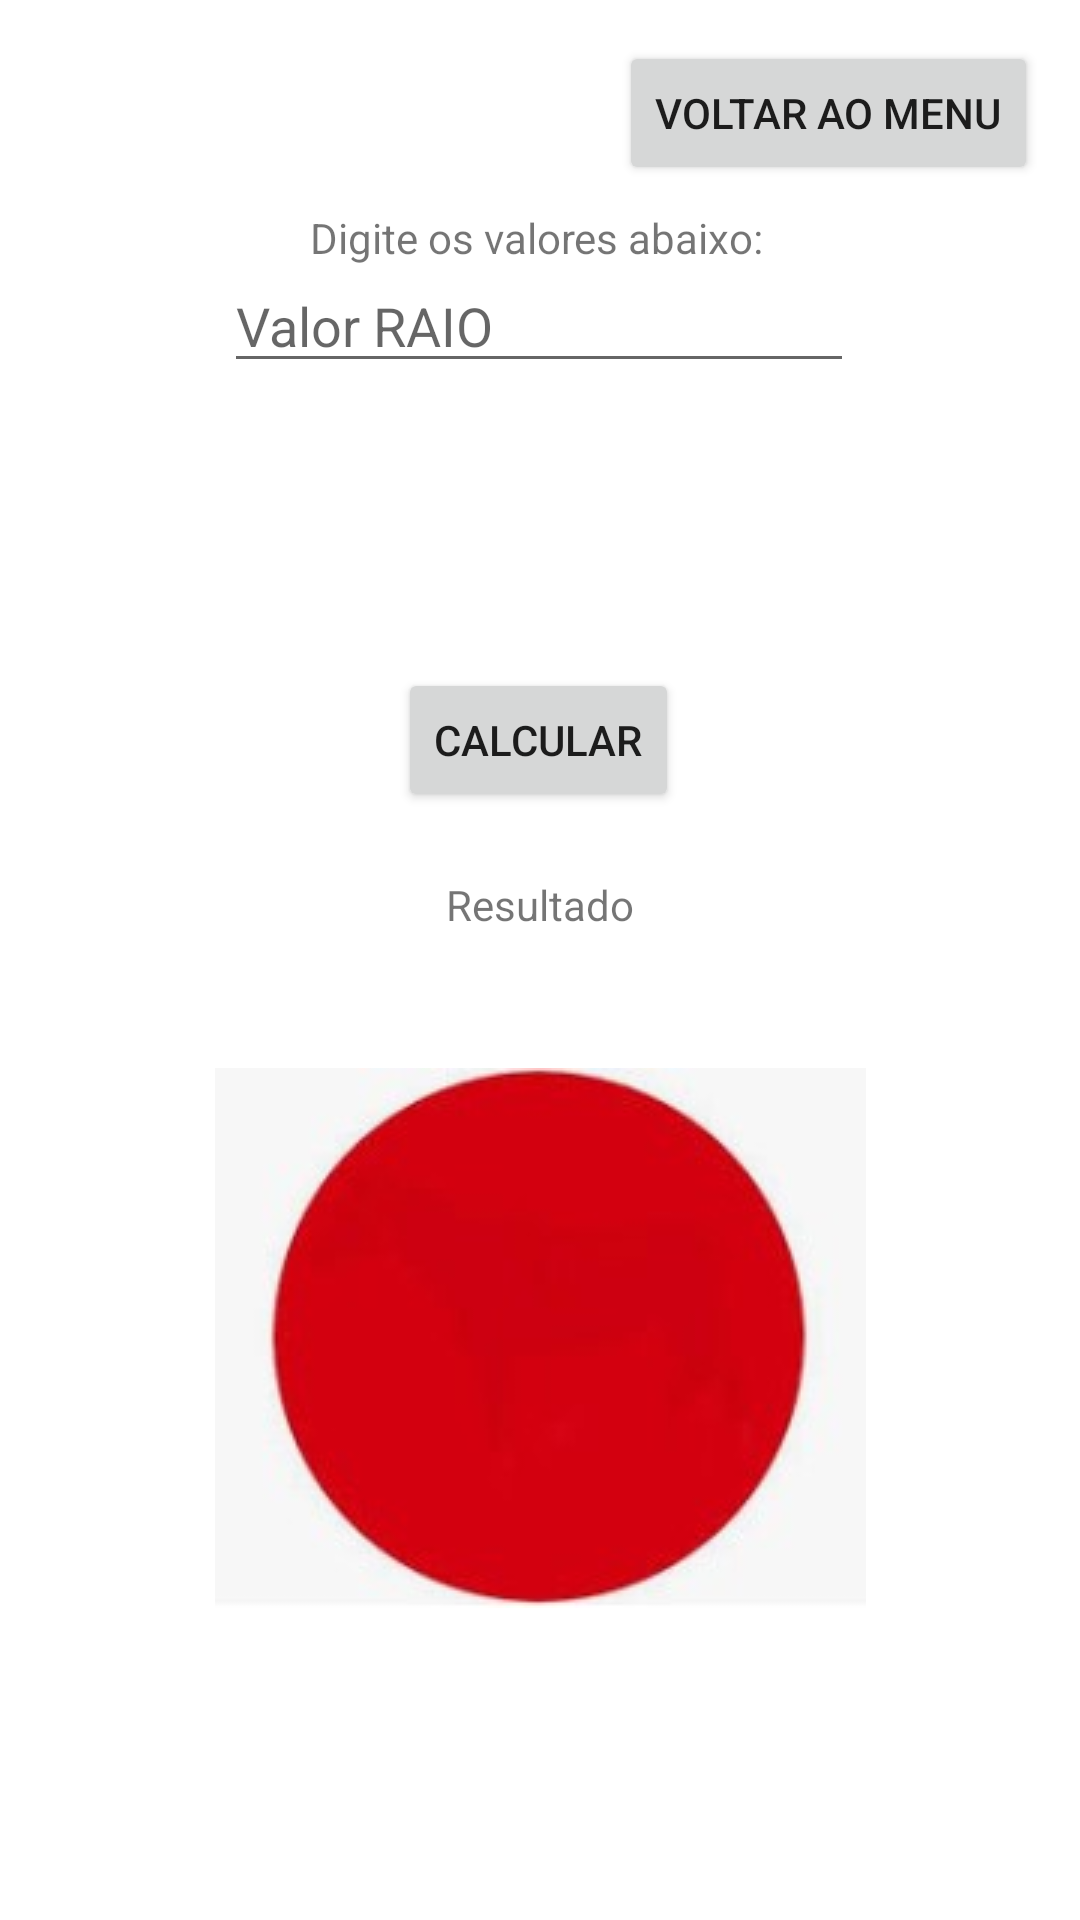

Reconstruct the res/layout file that produces this screen, plus the resources it refers to.
<!-- AndroidManifest.xml: application theme Theme.CalculadoraGeometrica -->
<!-- res/layout/activity_circulo.xml -->
<?xml version="1.0" encoding="utf-8"?>
<androidx.constraintlayout.widget.ConstraintLayout xmlns:android="http://schemas.android.com/apk/res/android"
    xmlns:app="http://schemas.android.com/apk/res-auto"
    xmlns:tools="http://schemas.android.com/tools"
    android:layout_width="match_parent"
    android:layout_height="match_parent"
    tools:context=".circulo">

    <TextView
        android:id="@+id/textViewResultado6"
        android:layout_width="wrap_content"
        android:layout_height="wrap_content"
        android:text="Resultado"
        app:layout_constraintBottom_toBottomOf="parent"
        app:layout_constraintEnd_toEndOf="parent"
        app:layout_constraintStart_toStartOf="parent"
        app:layout_constraintTop_toTopOf="parent"
        app:layout_constraintVertical_bias="0.47" />

    <EditText
        android:id="@+id/editTextTextRaio"
        android:layout_width="wrap_content"
        android:layout_height="wrap_content"
        android:ems="10"
        android:hint="Valor RAIO"
        android:inputType="textPersonName"
        app:layout_constraintBottom_toBottomOf="parent"
        app:layout_constraintEnd_toEndOf="parent"
        app:layout_constraintHorizontal_bias="0.497"
        app:layout_constraintStart_toStartOf="parent"
        app:layout_constraintTop_toTopOf="parent"
        app:layout_constraintVertical_bias="0.144" />

    <Button
        android:id="@+id/button6"
        android:layout_width="wrap_content"
        android:layout_height="wrap_content"
        android:text="CALCULAR"
        app:layout_constraintBottom_toBottomOf="parent"
        app:layout_constraintEnd_toEndOf="parent"
        app:layout_constraintHorizontal_bias="0.498"
        app:layout_constraintStart_toStartOf="parent"
        app:layout_constraintTop_toTopOf="parent"
        app:layout_constraintVertical_bias="0.376" />

    <Button
        android:id="@+id/buttonVoltar"
        android:layout_width="wrap_content"
        android:layout_height="wrap_content"
        android:text="Voltar ao MENU"
        app:layout_constraintBottom_toBottomOf="parent"
        app:layout_constraintEnd_toEndOf="parent"
        app:layout_constraintHorizontal_bias="0.936"
        app:layout_constraintStart_toStartOf="parent"
        app:layout_constraintTop_toTopOf="parent"
        app:layout_constraintVertical_bias="0.023" />

    <TextView
        android:id="@+id/textView6"
        android:layout_width="wrap_content"
        android:layout_height="wrap_content"
        android:text="Digite os valores abaixo:"
        app:layout_constraintBottom_toBottomOf="parent"
        app:layout_constraintEnd_toEndOf="parent"
        app:layout_constraintHorizontal_bias="0.494"
        app:layout_constraintStart_toStartOf="parent"
        app:layout_constraintTop_toTopOf="parent"
        app:layout_constraintVertical_bias="0.112" />

    <ImageView
        android:id="@+id/imageView6"
        android:layout_width="wrap_content"
        android:layout_height="wrap_content"
        app:layout_constraintBottom_toBottomOf="parent"
        app:layout_constraintEnd_toEndOf="parent"
        app:layout_constraintStart_toStartOf="parent"
        app:layout_constraintTop_toTopOf="parent"
        app:layout_constraintVertical_bias="0.774"
        app:srcCompat="@drawable/circulo" />
</androidx.constraintlayout.widget.ConstraintLayout>
<!-- resources referenced by this layout -->
<resources>
  <!-- drawable circulo: jpg bitmap (drawable, 5315 bytes) -->
  <style name="Theme.CalculadoraGeometrica" parent="Theme.MaterialComponents.DayNight.DarkActionBar">
          
          <item name="colorPrimary">@color/purple_500</item>
          <item name="colorPrimaryVariant">@color/purple_700</item>
          <item name="colorOnPrimary">@color/white</item>
          
          <item name="colorSecondary">@color/teal_200</item>
          <item name="colorSecondaryVariant">@color/teal_700</item>
          <item name="colorOnSecondary">@color/black</item>
          
          <item name="android:statusBarColor" tools:targetApi="l">?attr/colorPrimaryVariant</item>
          
      </style>
  <!-- not gathered from this repository: default colours our renderer supplied (Android Studio template values) -->
  <color name="purple_500">#FF6200EE</color>
  <color name="purple_700">#FF3700B3</color>
  <color name="teal_200">#FF03DAC5</color>
  <color name="teal_700">#FF018786</color>
  <color name="black">#FF000000</color>
  <color name="white">#FFFFFFFF</color>
</resources>
